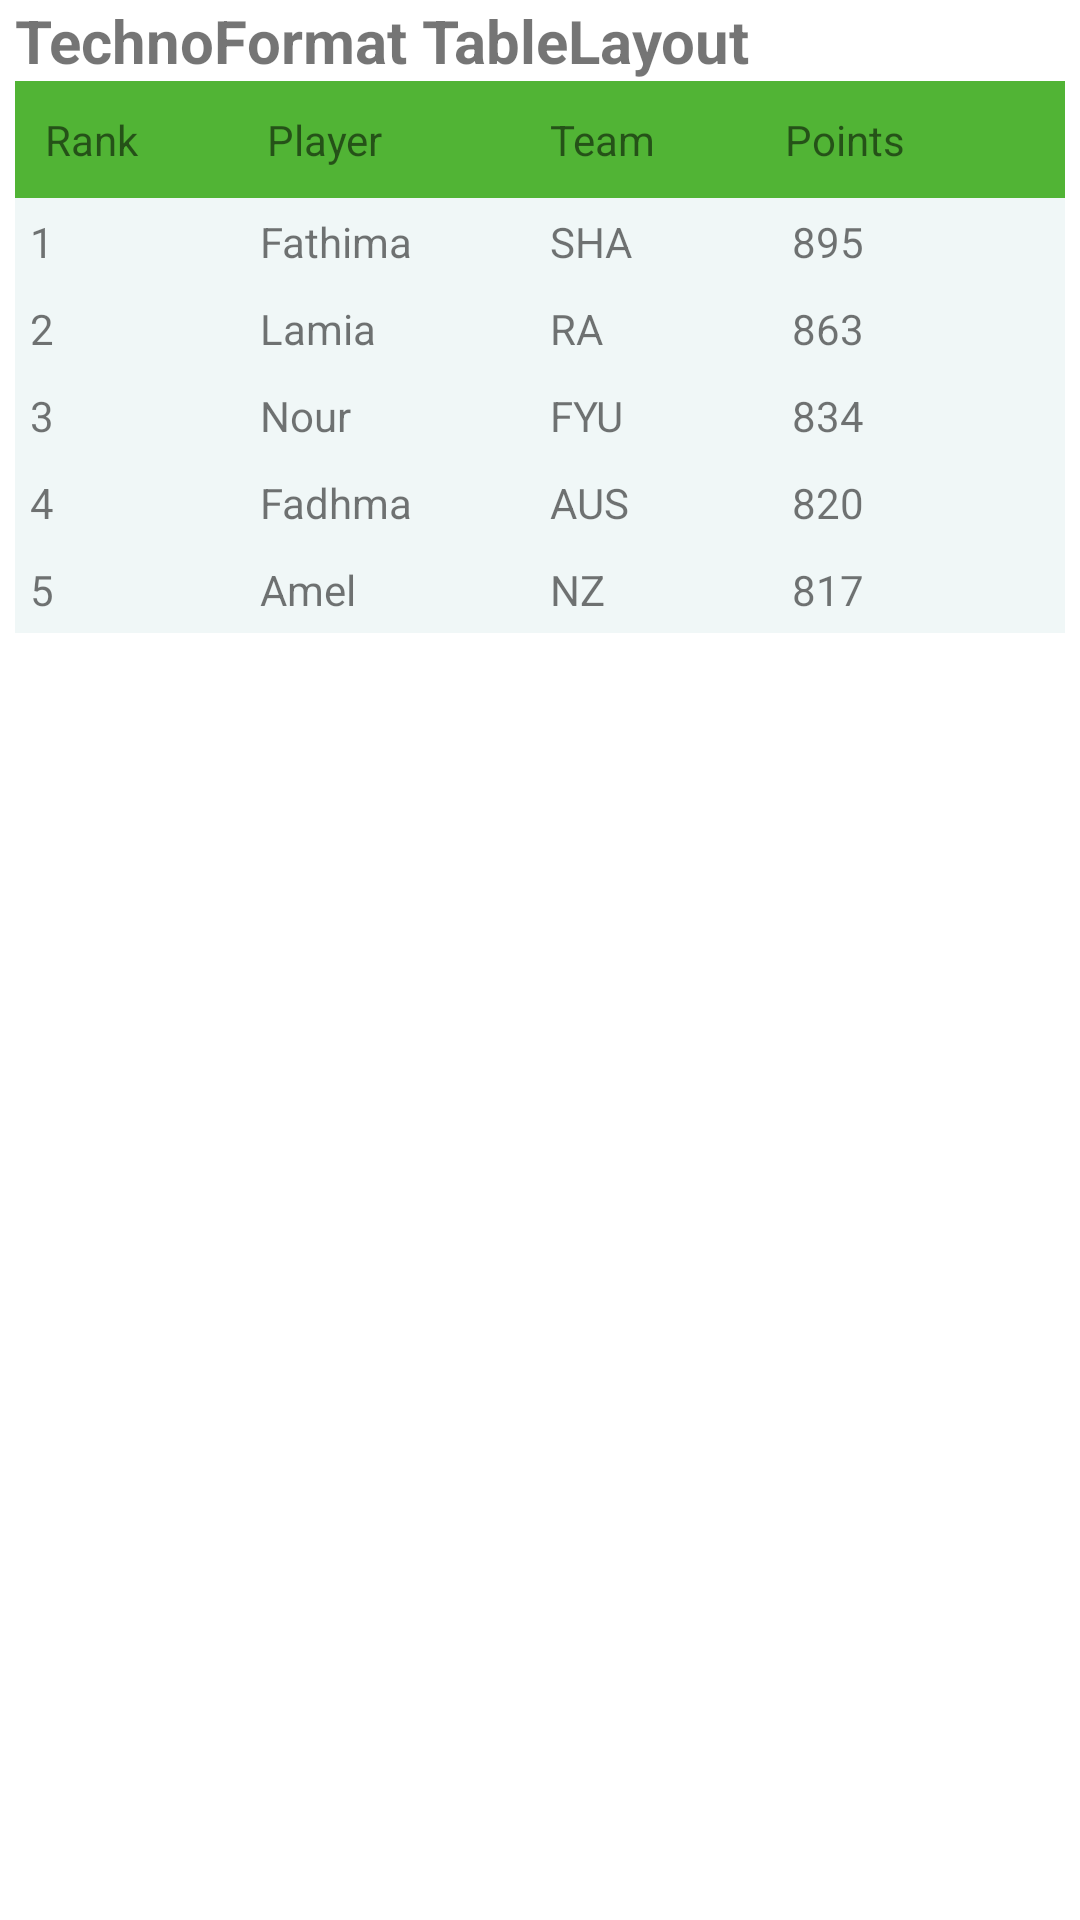

Write the Android layout XML for this screen, with the resource values it uses.
<!-- AndroidManifest.xml: application theme Theme.CourseLayout -->
<!-- res/layout/activity_table_layour.xml -->
<?xml version="1.0" encoding="utf-8"?>
<TableLayout xmlns:android="http://schemas.android.com/apk/res/android"
    android:layout_width="match_parent"
    android:layout_height="match_parent"
    xmlns:tools="http://schemas.android.com/tools"
    android:layout_marginTop="10dp"
    android:paddingLeft="5dp"
    android:paddingRight="5dp"
    tools:context=".TableLayout">

    <TextView
        android:id="@+id/txt"
        android:layout_width="wrap_content"
        android:layout_height="wrap_content"
        android:text="TechnoFormat TableLayout"
        android:textSize="20dp"
        android:textStyle="bold">

    </TextView>


    <TableRow android:background="#51B435" android:padding="10dp">
        <TextView
            android:layout_width="wrap_content"
            android:layout_height="wrap_content"
            android:layout_weight="1"
            android:text="Rank" />
        <TextView
            android:layout_width="wrap_content"
            android:layout_height="wrap_content"
            android:layout_weight="1"
            android:text="Player" />
        <TextView
            android:layout_width="wrap_content"
            android:layout_height="wrap_content"
            android:layout_weight="1"
            android:text="Team" />
        <TextView
            android:layout_width="wrap_content"
            android:layout_height="wrap_content"
            android:layout_weight="1"
            android:text="Points" />
    </TableRow>

    <TableRow android:background="#F0F7F7" android:padding="5dp">
        <TextView
            android:layout_width="wrap_content"
            android:layout_height="wrap_content"
            android:layout_weight="1"
            android:text="1" />
        <TextView
            android:layout_width="wrap_content"
            android:layout_height="wrap_content"
            android:layout_weight="1"
            android:text="Fathima" />
        <TextView
            android:layout_width="wrap_content"
            android:layout_height="wrap_content"
            android:layout_weight="1"
            android:text="SHA" />
        <TextView
            android:layout_width="wrap_content"
            android:layout_height="wrap_content"
            android:layout_weight="1"
            android:text="895" />
    </TableRow>
    <TableRow android:background="#F0F7F7" android:padding="5dp">
        <TextView
            android:layout_width="wrap_content"
            android:layout_height="wrap_content"
            android:layout_weight="1"
            android:text="2" />
        <TextView
            android:layout_width="wrap_content"
            android:layout_height="wrap_content"
            android:layout_weight="1"
            android:text="Lamia" />
        <TextView
            android:layout_width="wrap_content"
            android:layout_height="wrap_content"
            android:layout_weight="1"
            android:text="RA" />
        <TextView
            android:layout_width="wrap_content"
            android:layout_height="wrap_content"
            android:layout_weight="1"
            android:text="863" />

    </TableRow>
    <TableRow android:background="#F0F7F7" android:padding="5dp">
        <TextView
            android:layout_width="wrap_content"
            android:layout_height="wrap_content"
            android:layout_weight="1"
            android:text="3" />
        <TextView
            android:layout_width="wrap_content"
            android:layout_height="wrap_content"
            android:layout_weight="1"
            android:text="Nour" />
        <TextView
            android:layout_width="wrap_content"
            android:layout_height="wrap_content"
            android:layout_weight="1"
            android:text="FYU" />
        <TextView
            android:layout_width="wrap_content"
            android:layout_height="wrap_content"
            android:layout_weight="1"
            android:text="834" />

    </TableRow>

    <TableRow android:background="#F0F7F7" android:padding="5dp">
        <TextView
            android:layout_width="wrap_content"
            android:layout_height="wrap_content"
            android:layout_weight="1"
            android:text="4" />
        <TextView
            android:layout_width="wrap_content"
            android:layout_height="wrap_content"
            android:layout_weight="1"
            android:text="Fadhma" />
        <TextView
            android:layout_width="wrap_content"
            android:layout_height="wrap_content"
            android:layout_weight="1"
            android:text="AUS" />
        <TextView
            android:layout_width="wrap_content"
            android:layout_height="wrap_content"
            android:layout_weight="1"
            android:text="820" />

    </TableRow>

    <TableRow android:background="#F0F7F7" android:padding="5dp">
        <TextView
            android:layout_width="wrap_content"
            android:layout_height="wrap_content"
            android:layout_weight="1"
            android:text="5" />
        <TextView
            android:layout_width="wrap_content"
            android:layout_height="wrap_content"
            android:layout_weight="1"
            android:text="Amel" />
        <TextView
            android:layout_width="wrap_content"
            android:layout_height="wrap_content"
            android:layout_weight="1"
            android:text="NZ" />
        <TextView
            android:layout_width="wrap_content"
            android:layout_height="wrap_content"
            android:layout_weight="1"
            android:text="817" />

    </TableRow>

</TableLayout>
<!-- resources referenced by this layout -->
<resources>
  <style name="Theme.CourseLayout" parent="Theme.MaterialComponents.DayNight.DarkActionBar">
          
          <item name="colorPrimary">@color/purple_500</item>
          <item name="colorPrimaryVariant">@color/purple_700</item>
          <item name="colorOnPrimary">@color/white</item>
          
          <item name="colorSecondary">@color/teal_200</item>
          <item name="colorSecondaryVariant">@color/teal_700</item>
          <item name="colorOnSecondary">@color/black</item>
          
          <item name="android:statusBarColor" tools:targetApi="l">?attr/colorPrimaryVariant</item>
          
      </style>
  <!-- not gathered from this repository: default colours our renderer supplied (Android Studio template values) -->
  <color name="purple_500">#FF6200EE</color>
  <color name="purple_700">#FF3700B3</color>
  <color name="teal_200">#FF03DAC5</color>
  <color name="teal_700">#FF018786</color>
  <color name="black">#FF000000</color>
  <color name="white">#FFFFFFFF</color>
</resources>
